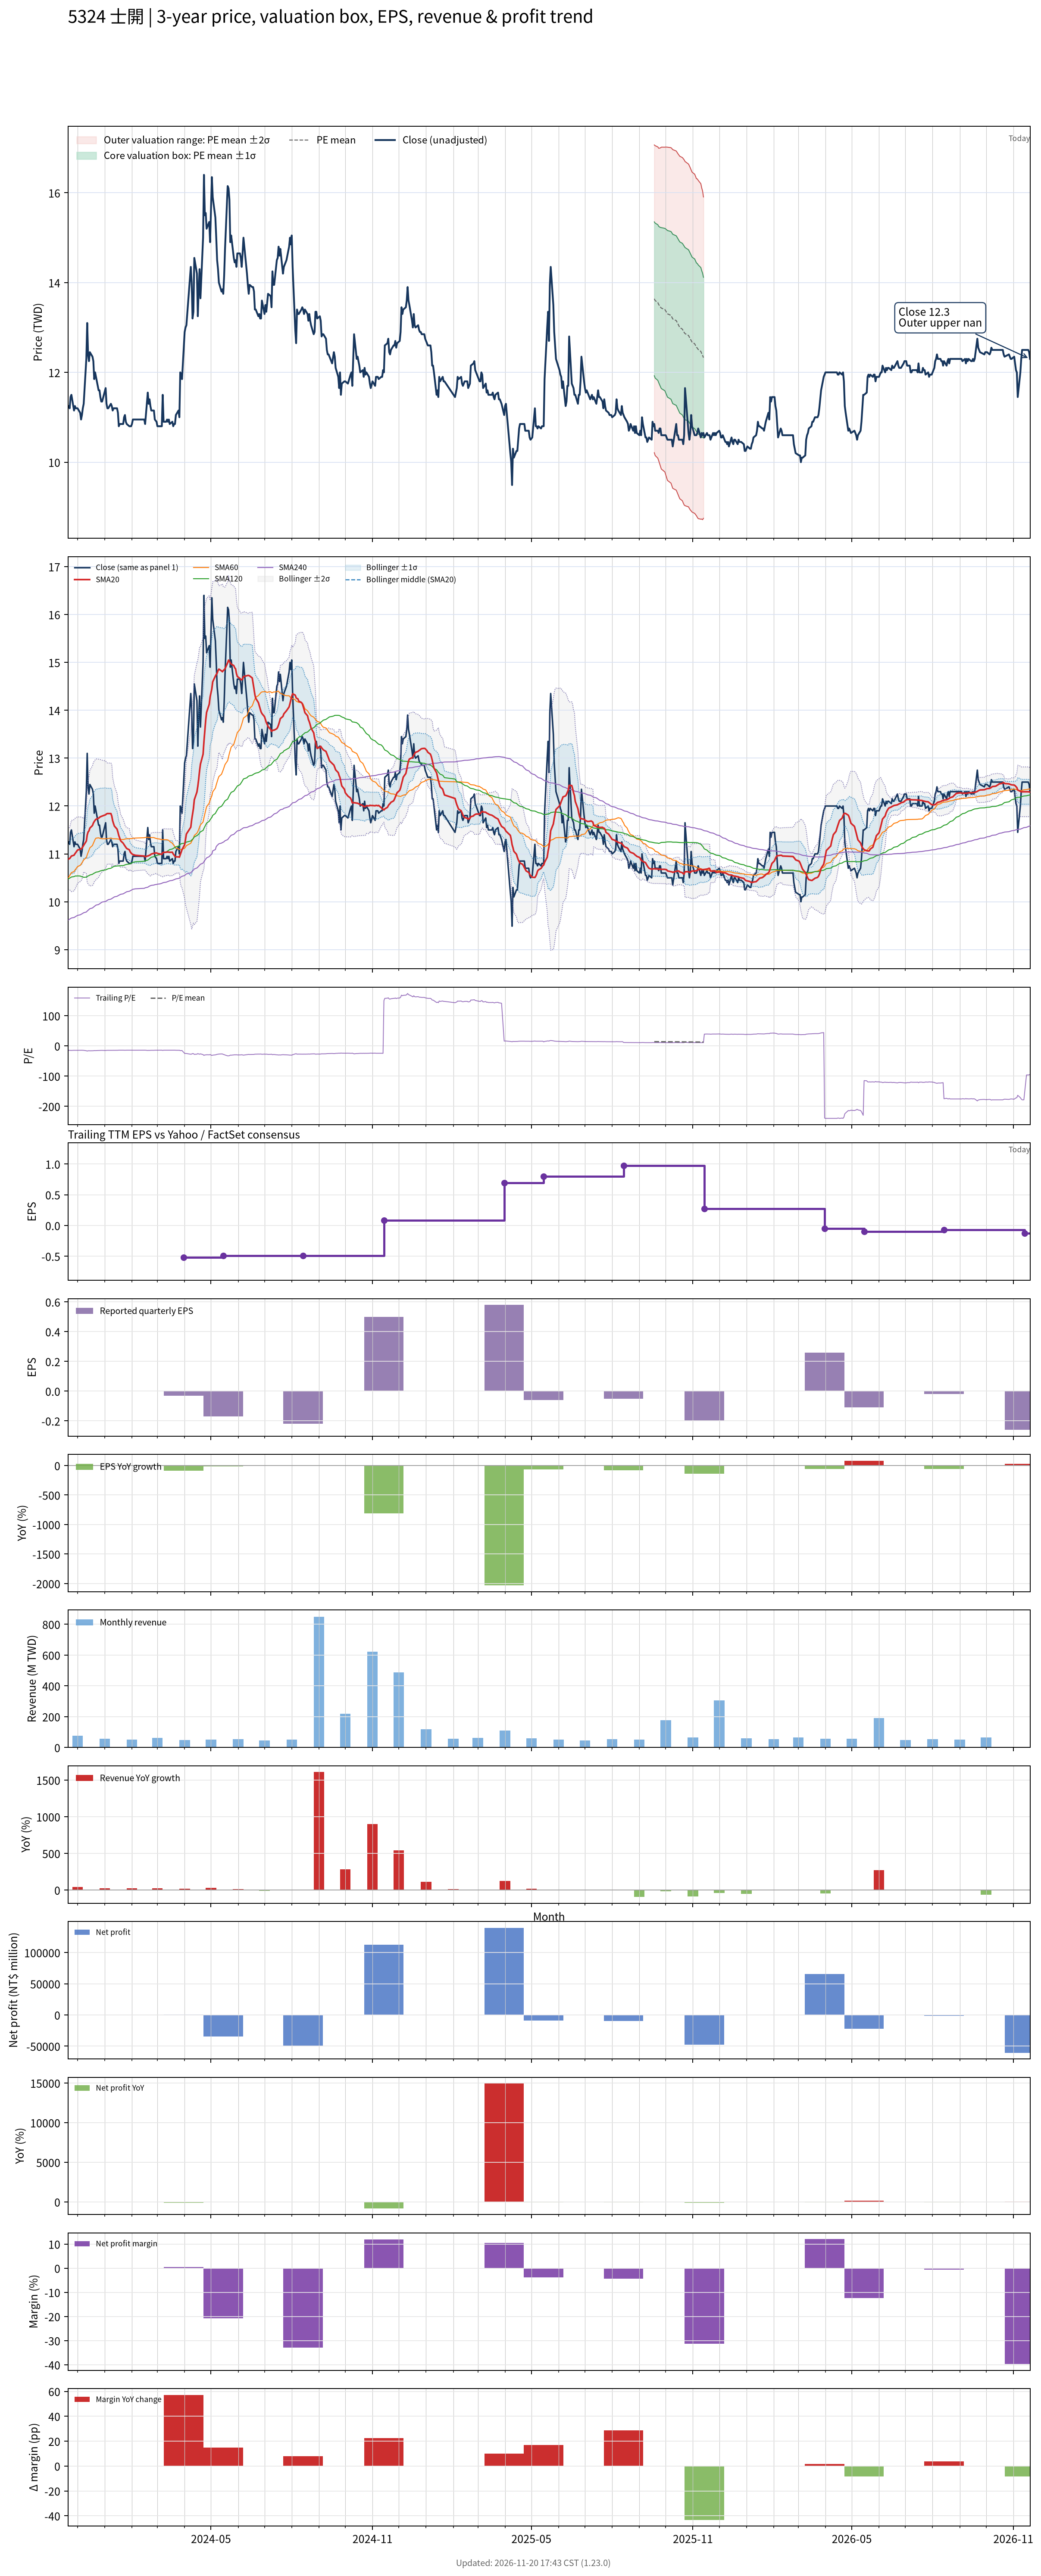

Source data for this figure (header and first rows):
# chart-version: skill-stock-dynamic-val…
date, close, available_date, period_end, eps, ttm_eps, pe, pe_mean, pe_std, price_m2, price_m1, price_mean, price_p1, price_p2, forward_eps, forward_pe, forward_pe_mean, forward_pe_std, forward_price_m2, forward_price_m1, forward_price_mean, forward_price_p1, forward_price_p2, sma20
2023-11-20, 11.25, 2023-11-14, 2023-09-30, -0.07, -0.77, -14.61, , , , , , , , , , , , , , , , , 10.88
2023-11-21, 11.25, 2023-11-14, 2023-09-30, -0.07, -0.77, -14.61, , , , , , , , , , , , , , , , , 10.89
2023-11-22, 11.2, 2023-11-14, 2023-09-30, -0.07, -0.77, -14.55, , , , , , , , , , , , , , , , , 10.9
2023-11-23, 11.45, 2023-11-14, 2023-09-30, -0.07, -0.77, -14.87, , , , , , , , , , , , , , , , , 10.93
2023-11-24, 11.5, 2023-11-14, 2023-09-30, -0.07, -0.77, -14.94, , , , , , , , , , , , , , , , , 10.96
2023-11-27, 11.15, 2023-11-14, 2023-09-30, -0.07, -0.77, -14.48, , , , , , , , , , , , , , , , , 10.97
2023-11-28, 11.25, 2023-11-14, 2023-09-30, -0.07, -0.77, -14.61, , , , , , , , , , , , , , , , , 11
2023-11-29, 11.2, 2023-11-14, 2023-09-30, -0.07, -0.77, -14.55, , , , , , , , , , , , , , , , , 11.03
2023-11-30, 11.2, 2023-11-14, 2023-09-30, -0.07, -0.77, -14.55, , , , , , , , , , , , , , , , , 11.05
2023-12-01, 11.2, 2023-11-14, 2023-09-30, -0.07, -0.77, -14.55, , , , , , , , , , , , , , , , , 11.08
2023-12-04, 11.1, 2023-11-14, 2023-09-30, -0.07, -0.77, -14.42, , , , , , , , , , , , , , , , , 11.1
2023-12-05, 10.95, 2023-11-14, 2023-09-30, -0.07, -0.77, -14.22, , , , , , , , , , , , , , , , , 11.11
2023-12-06, 11.05, 2023-11-14, 2023-09-30, -0.07, -0.77, -14.35, , , , , , , , , , , , , , , , , 11.12
2023-12-07, 11.2, 2023-11-14, 2023-09-30, -0.07, -0.77, -14.55, , , , , , , , , , , , , , , , , 11.15
2023-12-08, 11.3, 2023-11-14, 2023-09-30, -0.07, -0.77, -14.68, , , , , , , , , , , , , , , , , 11.18
2023-12-11, 12.3, 2023-11-14, 2023-09-30, -0.07, -0.77, -15.97, , , , , , , , , , , , , , , , , 11.27
2023-12-12, 13.1, 2023-11-14, 2023-09-30, -0.07, -0.77, -17.01, , , , , , , , , , , , , , , , , 11.39
2023-12-13, 12.4, 2023-11-14, 2023-09-30, -0.07, -0.77, -16.1, , , , , , , , , , , , , , , , , 11.46
2023-12-14, 12.25, 2023-11-14, 2023-09-30, -0.07, -0.77, -15.91, , , , , , , , , , , , , , , , , 11.48
2023-12-15, 12.45, 2023-11-14, 2023-09-30, -0.07, -0.77, -16.17, , , , , , , , , , , , , , , , , 11.54
2023-12-18, 12.35, 2023-11-14, 2023-09-30, -0.07, -0.77, -16.04, , , , , , , , , , , , , , , , , 11.59
2023-12-19, 12.25, 2023-11-14, 2023-09-30, -0.07, -0.77, -15.91, , , , , , , , , , , , , , , , , 11.64
2023-12-20, 11.85, 2023-11-14, 2023-09-30, -0.07, -0.77, -15.39, , , , , , , , , , , , , , , , , 11.68
2023-12-21, 12, 2023-11-14, 2023-09-30, -0.07, -0.77, -15.58, , , , , , , , , , , , , , , , , 11.7
2023-12-22, 11.9, 2023-11-14, 2023-09-30, -0.07, -0.77, -15.45, , , , , , , , , , , , , , , , , 11.72
2023-12-25, 11.6, 2023-11-14, 2023-09-30, -0.07, -0.77, -15.06, , , , , , , , , , , , , , , , , 11.74
2023-12-26, 11.6, 2023-11-14, 2023-09-30, -0.07, -0.77, -15.06, , , , , , , , , , , , , , , , , 11.76
2023-12-27, 11.45, 2023-11-14, 2023-09-30, -0.07, -0.77, -14.87, , , , , , , , , , , , , , , , , 11.78
2023-12-28, 11.35, 2023-11-14, 2023-09-30, -0.07, -0.77, -14.74, , , , , , , , , , , , , , , , , 11.78
2023-12-29, 11.35, 2023-11-14, 2023-09-30, -0.07, -0.77, -14.74, , , , , , , , , , , , , , , , , 11.79
2024-01-02, 11.65, 2023-11-14, 2023-09-30, -0.07, -0.77, -15.13, , , , , , , , , , , , , , , , , 11.82
2024-01-03, 11.3, 2023-11-14, 2023-09-30, -0.07, -0.77, -14.68, , , , , , , , , , , , , , , , , 11.84
2024-01-04, 11.2, 2023-11-14, 2023-09-30, -0.07, -0.77, -14.55, , , , , , , , , , , , , , , , , 11.84
2024-01-05, 11.2, 2023-11-14, 2023-09-30, -0.07, -0.77, -14.55, , , , , , , , , , , , , , , , , 11.84
2024-01-08, 11.3, 2023-11-14, 2023-09-30, -0.07, -0.77, -14.68, , , , , , , , , , , , , , , , , 11.84
2024-01-09, 11.25, 2023-11-14, 2023-09-30, -0.07, -0.77, -14.61, , , , , , , , , , , , , , , , , 11.79
2024-01-10, 11.15, 2023-11-14, 2023-09-30, -0.07, -0.77, -14.48, , , , , , , , , , , , , , , , , 11.69
2024-01-11, 11.2, 2023-11-14, 2023-09-30, -0.07, -0.77, -14.55, , , , , , , , , , , , , , , , , 11.63
2024-01-12, 11.2, 2023-11-14, 2023-09-30, -0.07, -0.77, -14.55, , , , , , , , , , , , , , , , , 11.58
2024-01-15, 11.2, 2023-11-14, 2023-09-30, -0.07, -0.77, -14.55, , , , , , , , , , , , , , , , , 11.52
2024-01-16, 11.1, 2023-11-14, 2023-09-30, -0.07, -0.77, -14.42, , , , , , , , , , , , , , , , , 11.46
2024-01-17, 10.8, 2023-11-14, 2023-09-30, -0.07, -0.77, -14.03, , , , , , , , , , , , , , , , , 11.38
2024-01-18, 10.85, 2023-11-14, 2023-09-30, -0.07, -0.77, -14.09, , , , , , , , , , , , , , , , , 11.33
2024-01-19, 10.85, 2023-11-14, 2023-09-30, -0.07, -0.77, -14.09, , , , , , , , , , , , , , , , , 11.28
2024-01-22, 10.85, 2023-11-14, 2023-09-30, -0.07, -0.77, -14.09, , , , , , , , , , , , , , , , , 11.22
2024-01-23, 11, 2023-11-14, 2023-09-30, -0.07, -0.77, -14.29, , , , , , , , , , , , , , , , , 11.19
2024-01-24, 11.05, 2023-11-14, 2023-09-30, -0.07, -0.77, -14.35, , , , , , , , , , , , , , , , , 11.16
2024-01-25, 10.9, 2023-11-14, 2023-09-30, -0.07, -0.77, -14.16, , , , , , , , , , , , , , , , , 11.14
2024-01-26, 10.85, 2023-11-14, 2023-09-30, -0.07, -0.77, -14.09, , , , , , , , , , , , , , , , , 11.11
2024-01-29, 10.8, 2023-11-14, 2023-09-30, -0.07, -0.77, -14.03, , , , , , , , , , , , , , , , , 11.09
2024-01-30, 10.8, 2023-11-14, 2023-09-30, -0.07, -0.77, -14.03, , , , , , , , , , , , , , , , , 11.04
2024-01-31, 10.8, 2023-11-14, 2023-09-30, -0.07, -0.77, -14.03, , , , , , , , , , , , , , , , , 11.02
2024-02-01, 10.85, 2023-11-14, 2023-09-30, -0.07, -0.77, -14.09, , , , , , , , , , , , , , , , , 11
2024-02-02, 10.95, 2023-11-14, 2023-09-30, -0.07, -0.77, -14.22, , , , , , , , , , , , , , , , , 10.99
2024-02-05, 10.95, 2023-11-14, 2023-09-30, -0.07, -0.77, -14.22, , , , , , , , , , , , , , , , , 10.97
2024-02-15, 10.95, 2023-11-14, 2023-09-30, -0.07, -0.77, -14.22, , , , , , , , , , , , , , , , , 10.96
2024-02-16, 10.85, 2023-11-14, 2023-09-30, -0.07, -0.77, -14.09, , , , , , , , , , , , , , , , , 10.94
2024-02-19, 11.55, 2023-11-14, 2023-09-30, -0.07, -0.77, -15, , , , , , , , , , , , , , , , , 10.96
2024-02-20, 11.3, 2023-11-14, 2023-09-30, -0.07, -0.77, -14.68, , , , , , , , , , , , , , , , , 10.96
... 669 more rows
